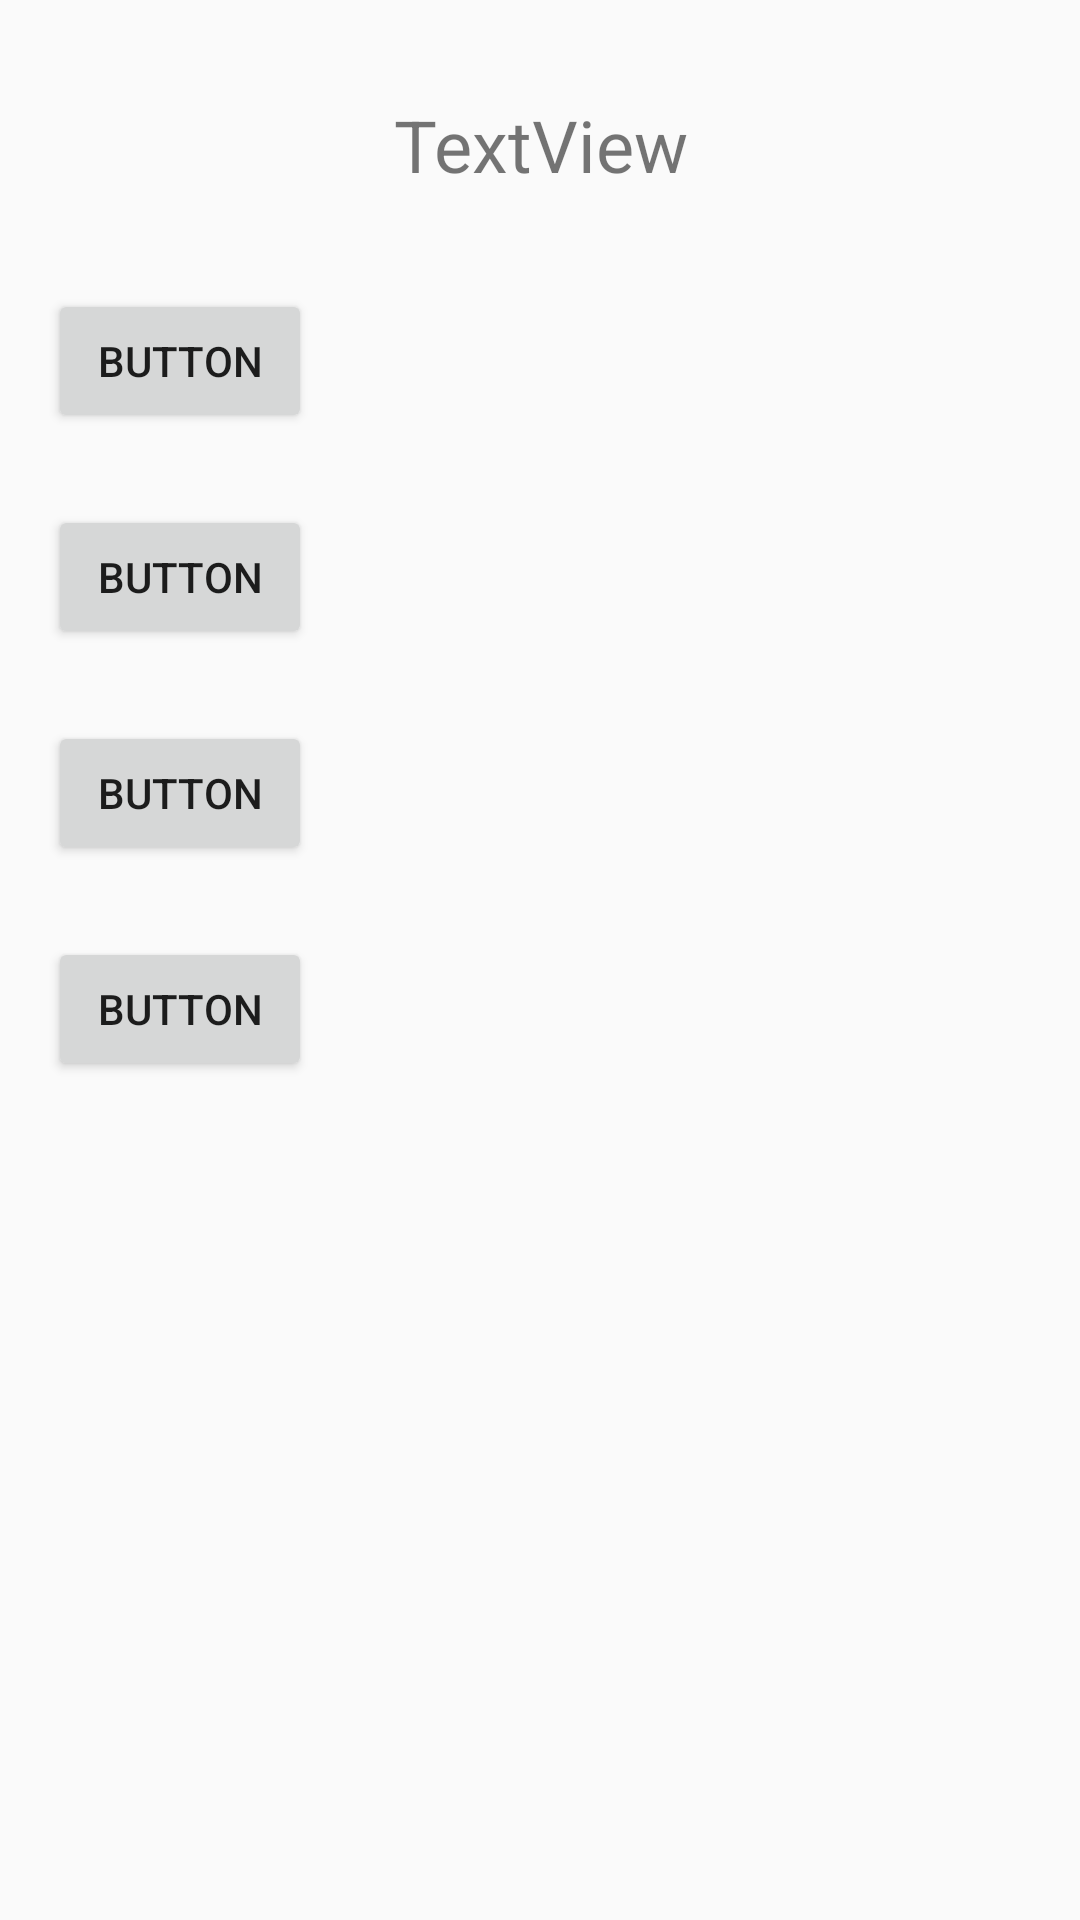

Here is an Android app screen rendered from its layout file. Give the layout XML and the strings, colors and styles it references.
<!-- AndroidManifest.xml: application theme AppTheme -->
<!-- res/layout/activity_prof_exam.xml -->
<?xml version="1.0" encoding="utf-8"?>
<androidx.constraintlayout.widget.ConstraintLayout xmlns:android="http://schemas.android.com/apk/res/android"
    xmlns:app="http://schemas.android.com/apk/res-auto"
    xmlns:tools="http://schemas.android.com/tools"
    android:layout_width="match_parent"
    android:layout_height="match_parent"
    tools:context=".ProfExamActivity">

    <TextView
        android:id="@+id/prof_question"
        android:layout_width="wrap_content"
        android:layout_height="wrap_content"
        android:layout_marginTop="32dp"
        android:gravity="center"
        android:text="TextView"
        android:textSize="24sp"
        app:layout_constraintEnd_toEndOf="parent"
        app:layout_constraintStart_toStartOf="parent"
        app:layout_constraintTop_toTopOf="parent" />

    <Button
        android:id="@+id/prof_option_1"
        android:layout_width="wrap_content"
        android:layout_height="wrap_content"
        android:layout_marginStart="16dp"
        android:layout_marginLeft="16dp"
        android:layout_marginTop="32dp"
        android:text="Button"
        app:layout_constraintStart_toStartOf="parent"
        app:layout_constraintTop_toBottomOf="@+id/prof_question" />

    <Button
        android:id="@+id/prof_option_2"
        android:layout_width="wrap_content"
        android:layout_height="wrap_content"
        android:layout_marginStart="16dp"
        android:layout_marginLeft="16dp"
        android:layout_marginTop="24dp"
        android:text="Button"
        app:layout_constraintStart_toStartOf="parent"
        app:layout_constraintTop_toBottomOf="@+id/prof_option_1" />

    <Button
        android:id="@+id/prof_option_3"
        android:layout_width="wrap_content"
        android:layout_height="wrap_content"
        android:layout_marginStart="16dp"
        android:layout_marginLeft="16dp"
        android:layout_marginTop="24dp"
        android:text="Button"
        app:layout_constraintStart_toStartOf="parent"
        app:layout_constraintTop_toBottomOf="@+id/prof_option_2" />

    <Button
        android:id="@+id/prof_option_4"
        android:layout_width="wrap_content"
        android:layout_height="wrap_content"
        android:layout_marginStart="16dp"
        android:layout_marginLeft="16dp"
        android:layout_marginTop="24dp"
        android:text="Button"
        app:layout_constraintStart_toStartOf="parent"
        app:layout_constraintTop_toBottomOf="@+id/prof_option_3" />
</androidx.constraintlayout.widget.ConstraintLayout>
<!-- resources referenced by this layout -->
<resources>
  <style name="AppTheme" parent="Theme.AppCompat.Light.NoActionBar">
          
          <item name="colorPrimary">@color/colorPrimary</item>
          <item name="colorPrimaryDark">@color/colorPrimaryDark</item>
          <item name="colorAccent">@color/colorAccent</item>
  
      </style>
  <color name="colorPrimary">#49BEFF</color>
  <color name="colorPrimaryDark">#65DEC5</color>
  <color name="colorAccent">#0D5D98</color>
</resources>
